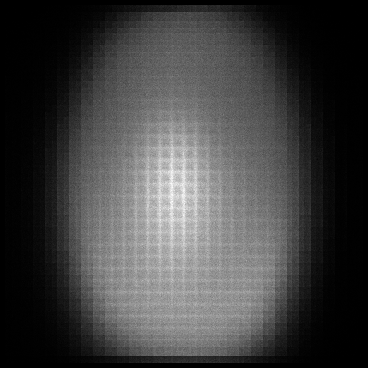

Source data for this figure (header and first rows):
x, y, count
5, 18, 1
5, 22, 1
5, 28, 1
5, 43, 1
5, 45, 1
5, 47, 1
5, 53, 1
5, 54, 1
5, 56, 1
5, 60, 1
5, 62, 2
5, 63, 1
5, 67, 2
5, 71, 1
5, 73, 2
5, 75, 1
5, 76, 7
5, 77, 6
5, 78, 2
5, 79, 2
5, 80, 2
5, 81, 4
5, 82, 2
5, 83, 4
5, 84, 1
5, 85, 1
5, 87, 1
5, 89, 6
5, 90, 4
5, 91, 1
5, 92, 4
5, 95, 5
5, 96, 1
5, 97, 1
5, 98, 1
5, 100, 4
5, 101, 1
5, 103, 2
5, 105, 2
5, 106, 1
5, 107, 1
5, 108, 1
5, 109, 1
5, 110, 3
5, 111, 3
5, 112, 5
5, 113, 5
5, 114, 4
5, 115, 4
5, 116, 2
5, 117, 7
5, 118, 6
5, 119, 4
5, 120, 5
5, 121, 4
5, 122, 4
5, 123, 6
5, 124, 3
5, 125, 3
5, 126, 2
... 119,260 more rows
